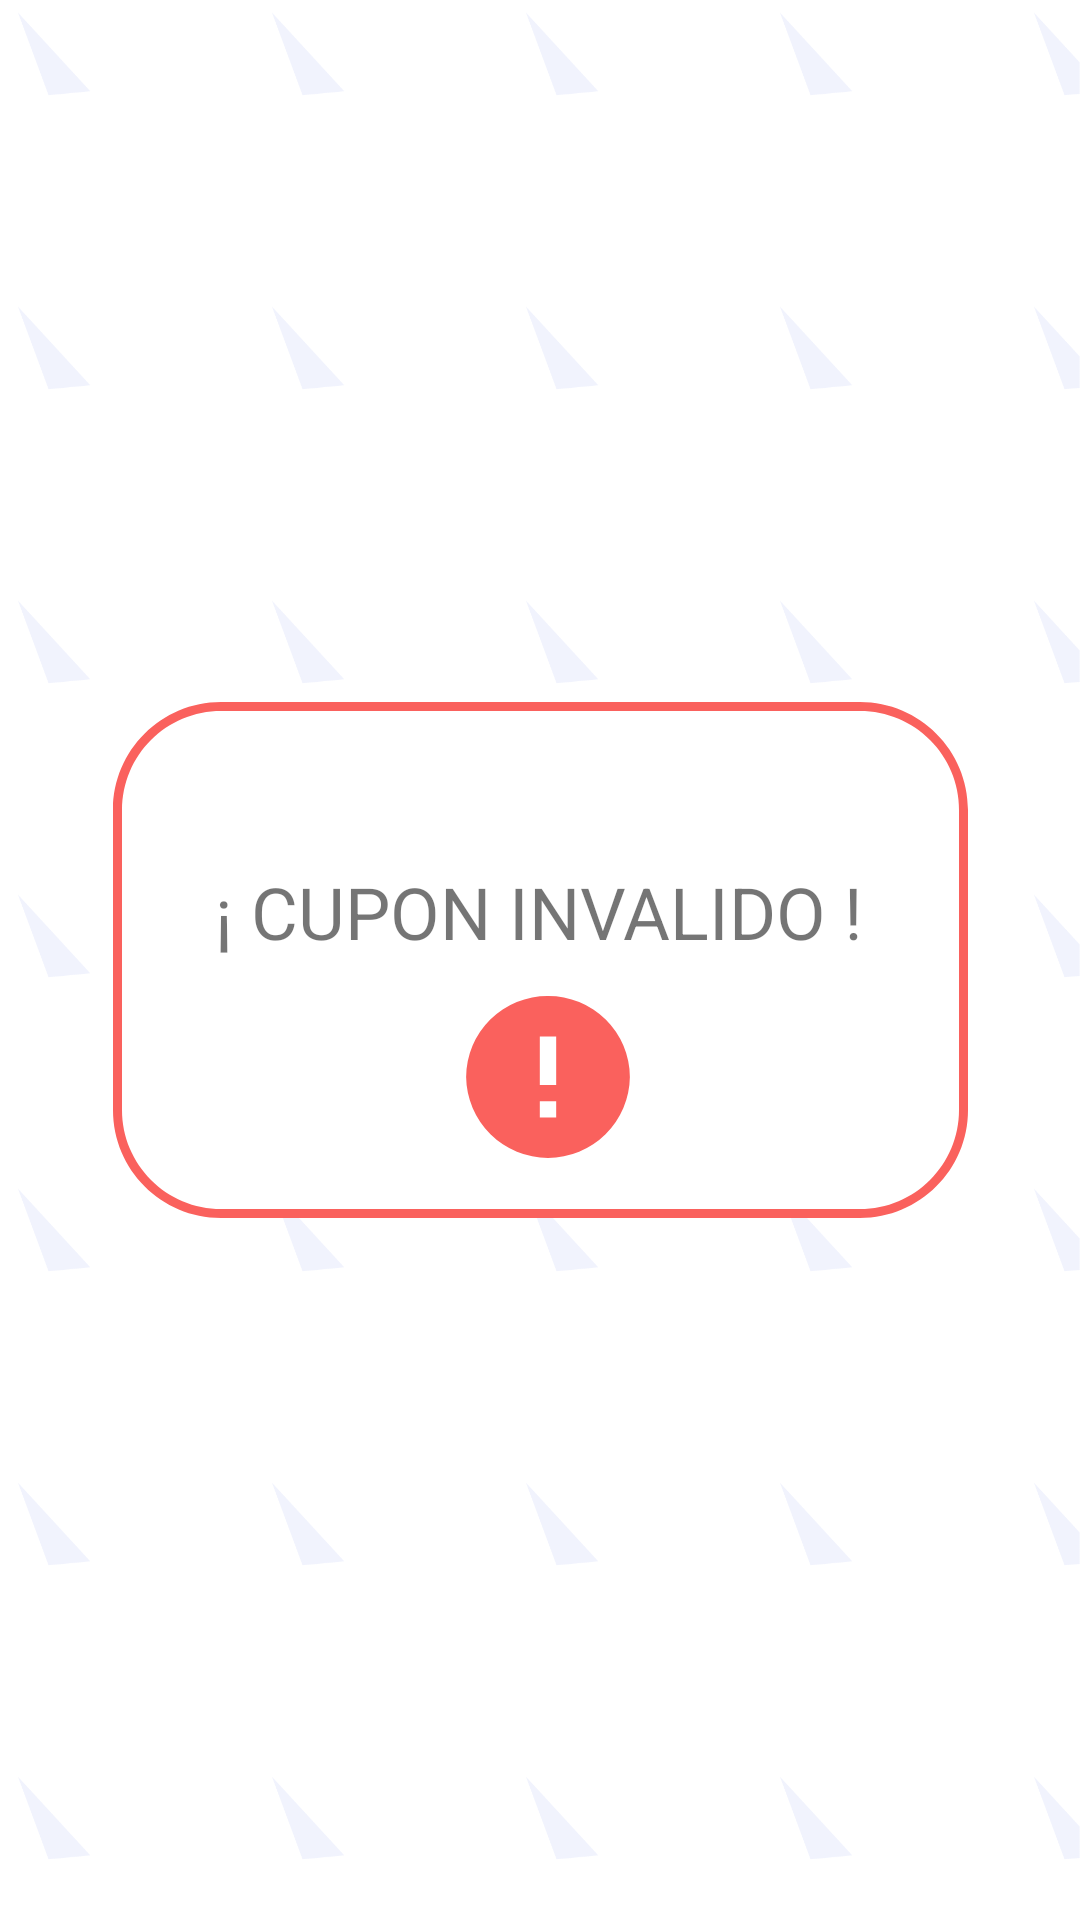

Layout XML and referenced resources for this Android screen:
<!-- AndroidManifest.xml: application theme Theme.Medicare -->
<!-- res/layout/activity_cupon_invalido.xml -->
<?xml version="1.0" encoding="utf-8"?>
<androidx.constraintlayout.widget.ConstraintLayout xmlns:android="http://schemas.android.com/apk/res/android"
    xmlns:app="http://schemas.android.com/apk/res-auto"
    xmlns:tools="http://schemas.android.com/tools"
    android:layout_width="match_parent"
    android:layout_height="match_parent"
    android:layout_gravity="center_horizontal"
    android:background="@drawable/textura2"
    tools:context=".CuponInvalido">

    <ImageView
        android:id="@+id/imageView3"
        android:layout_width="wrap_content"
        android:layout_height="wrap_content"
        app:layout_constraintBottom_toBottomOf="parent"
        app:layout_constraintEnd_toEndOf="parent"
        app:layout_constraintStart_toStartOf="parent"
        app:layout_constraintTop_toTopOf="parent"
        app:srcCompat="@drawable/ic_invalid" />

    <TextView
        android:id="@+id/textView2"
        android:layout_width="wrap_content"
        android:layout_height="wrap_content"
        android:text="¡ CUPON INVALIDO !"
        android:textSize="24sp"
        app:layout_constraintBottom_toBottomOf="@+id/imageView3"
        app:layout_constraintEnd_toEndOf="parent"
        app:layout_constraintHorizontal_bias="0.498"
        app:layout_constraintStart_toStartOf="parent"
        app:layout_constraintTop_toTopOf="@+id/imageView3"
        app:layout_constraintVertical_bias="0.385" />

</androidx.constraintlayout.widget.ConstraintLayout>
<!-- resources referenced by this layout -->
<resources>
  <!-- drawable ic_invalid: vector/xml drawable (drawable, 2232 chars, omitted) -->
  <!-- drawable textura2: png bitmap (drawable-xxxhdpi, 165778 bytes) -->
  <style name="Theme.Medicare" parent="Theme.MaterialComponents.DayNight.NoActionBar">
          
          <item name="colorPrimary">@color/purple_500</item>
          <item name="colorPrimaryVariant">@color/purple_700</item>
          <item name="colorOnPrimary">@color/white</item>
          
          <item name="colorSecondary">@color/teal_200</item>
          <item name="colorSecondaryVariant">@color/teal_700</item>
          <item name="colorOnSecondary">@color/black</item>
          
          <item name="android:statusBarColor" tools:targetApi="l">?attr/colorPrimaryVariant</item>
          
      </style>
  <color name="purple_500">#FF6200EE</color>
  <color name="purple_700">#5743D9</color>
  <color name="white">#ffffff</color>
  <color name="teal_200">#FF03DAC5</color>
  <color name="teal_700">#FF018786</color>
  <color name="black">#000000</color>
</resources>
